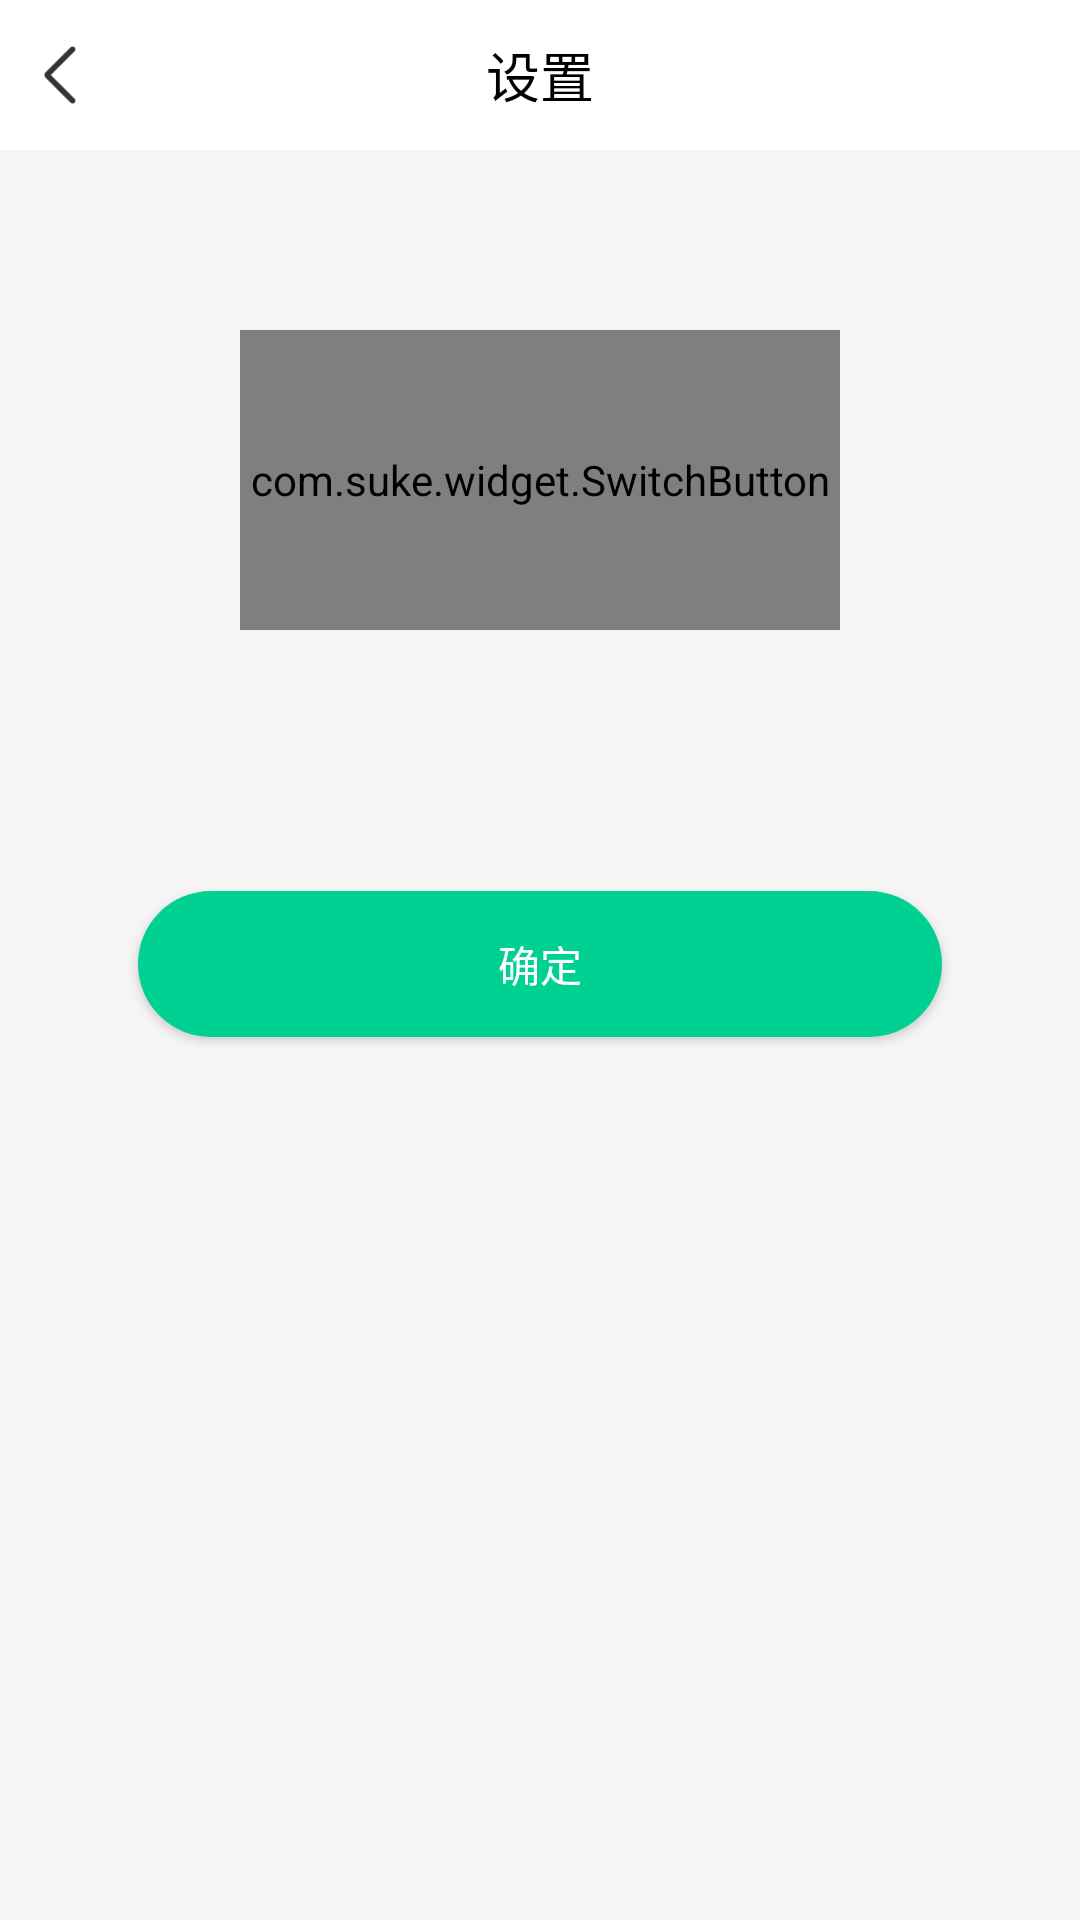

Write the Android layout XML for this screen, with the resource values it uses.
<!-- AndroidManifest.xml: application theme Theme.Paradise -->
<!-- res/layout/activity_toggle.xml -->
<?xml version="1.0" encoding="utf-8"?>
<LinearLayout xmlns:android="http://schemas.android.com/apk/res/android"
    xmlns:app="http://schemas.android.com/apk/res-auto"
    xmlns:tools="http://schemas.android.com/tools"
    android:layout_width="match_parent"
    android:layout_height="match_parent"
    android:background="@color/gray_main"
    android:orientation="vertical"
    tools:context=".ui.activity.ToggleActivity">

    <LinearLayout
        android:layout_width="match_parent"
        android:layout_height="50dp"
        android:background="@color/white"
        android:gravity="center_vertical"
        android:orientation="horizontal"
        android:paddingTop="5dp"
        android:paddingBottom="5dp">

        <ImageView
            android:id="@+id/toggleBackIv"
            android:layout_width="40dp"
            android:layout_height="40dp"
            android:padding="10dp"
            android:src="@drawable/icon_back" />

        <TextView
            android:layout_width="0px"
            android:layout_height="wrap_content"
            android:layout_weight="1"
            android:gravity="center"
            android:text="设置"
            android:textColor="@color/black"
            android:textSize="18sp" />

        <View
            android:layout_width="40dp"
            android:layout_height="40dp"
            android:visibility="invisible" />

    </LinearLayout>

    <com.suke.widget.SwitchButton
        android:id="@+id/toggleBtn"
        android:layout_width="200dp"
        android:layout_height="100dp"
        android:layout_gravity="center"
        android:layout_marginTop="60dp" />

    <androidx.appcompat.widget.AppCompatButton
        android:id="@+id/saveBtn"
        android:layout_width="wrap_content"
        android:layout_height="wrap_content"
        android:layout_gravity="center"
        android:layout_marginTop="87dp"
        android:background="@drawable/bg_button_round_green"
        android:paddingStart="120dp"
        android:paddingEnd="120dp"
        android:singleLine="true"
        android:text="确定"
        android:textColor="@color/white" />

</LinearLayout>
<!-- resources referenced by this layout -->
<resources>
  <color name="black">#FF000000</color>
  <color name="gray_main">#F5F5F5</color>
  <color name="white">#FFFFFFFF</color>
  <!-- drawable bg_button_round_green (drawable) -->
  <?xml version="1.0" encoding="utf-8"?>
  <shape xmlns:android="http://schemas.android.com/apk/res/android"
      android:shape="rectangle">
  
      <solid android:color="@color/green_main" />
  
      <corners android:radius="30dp" />
  
      <padding
          android:bottom="14dp"
          android:left="10dp"
          android:right="10dp"
          android:top="14dp" />
  
  </shape>
  <!-- drawable icon_back: png bitmap (drawable, 606 bytes) -->
  <style name="Theme.Paradise" parent="Theme.MaterialComponents.Light.NoActionBar">
          
          <item name="colorPrimary">@color/red_main</item>
          <item name="colorPrimaryVariant">@color/purple_700</item>
          <item name="colorOnPrimary">@color/white</item>
          
          <item name="colorSecondary">@color/teal_200</item>
          <item name="colorSecondaryVariant">@color/teal_700</item>
          <item name="colorOnSecondary">@color/black</item>
          
          <item name="android:statusBarColor" tools:targetApi="l">?attr/colorPrimaryVariant</item>
          
      </style>
  <color name="green_main">#00D193</color>
  <color name="red_main">#FF5050</color>
  <color name="purple_700">#FF3700B3</color>
  <color name="teal_200">#FF03DAC5</color>
  <color name="teal_700">#FF018786</color>
</resources>
